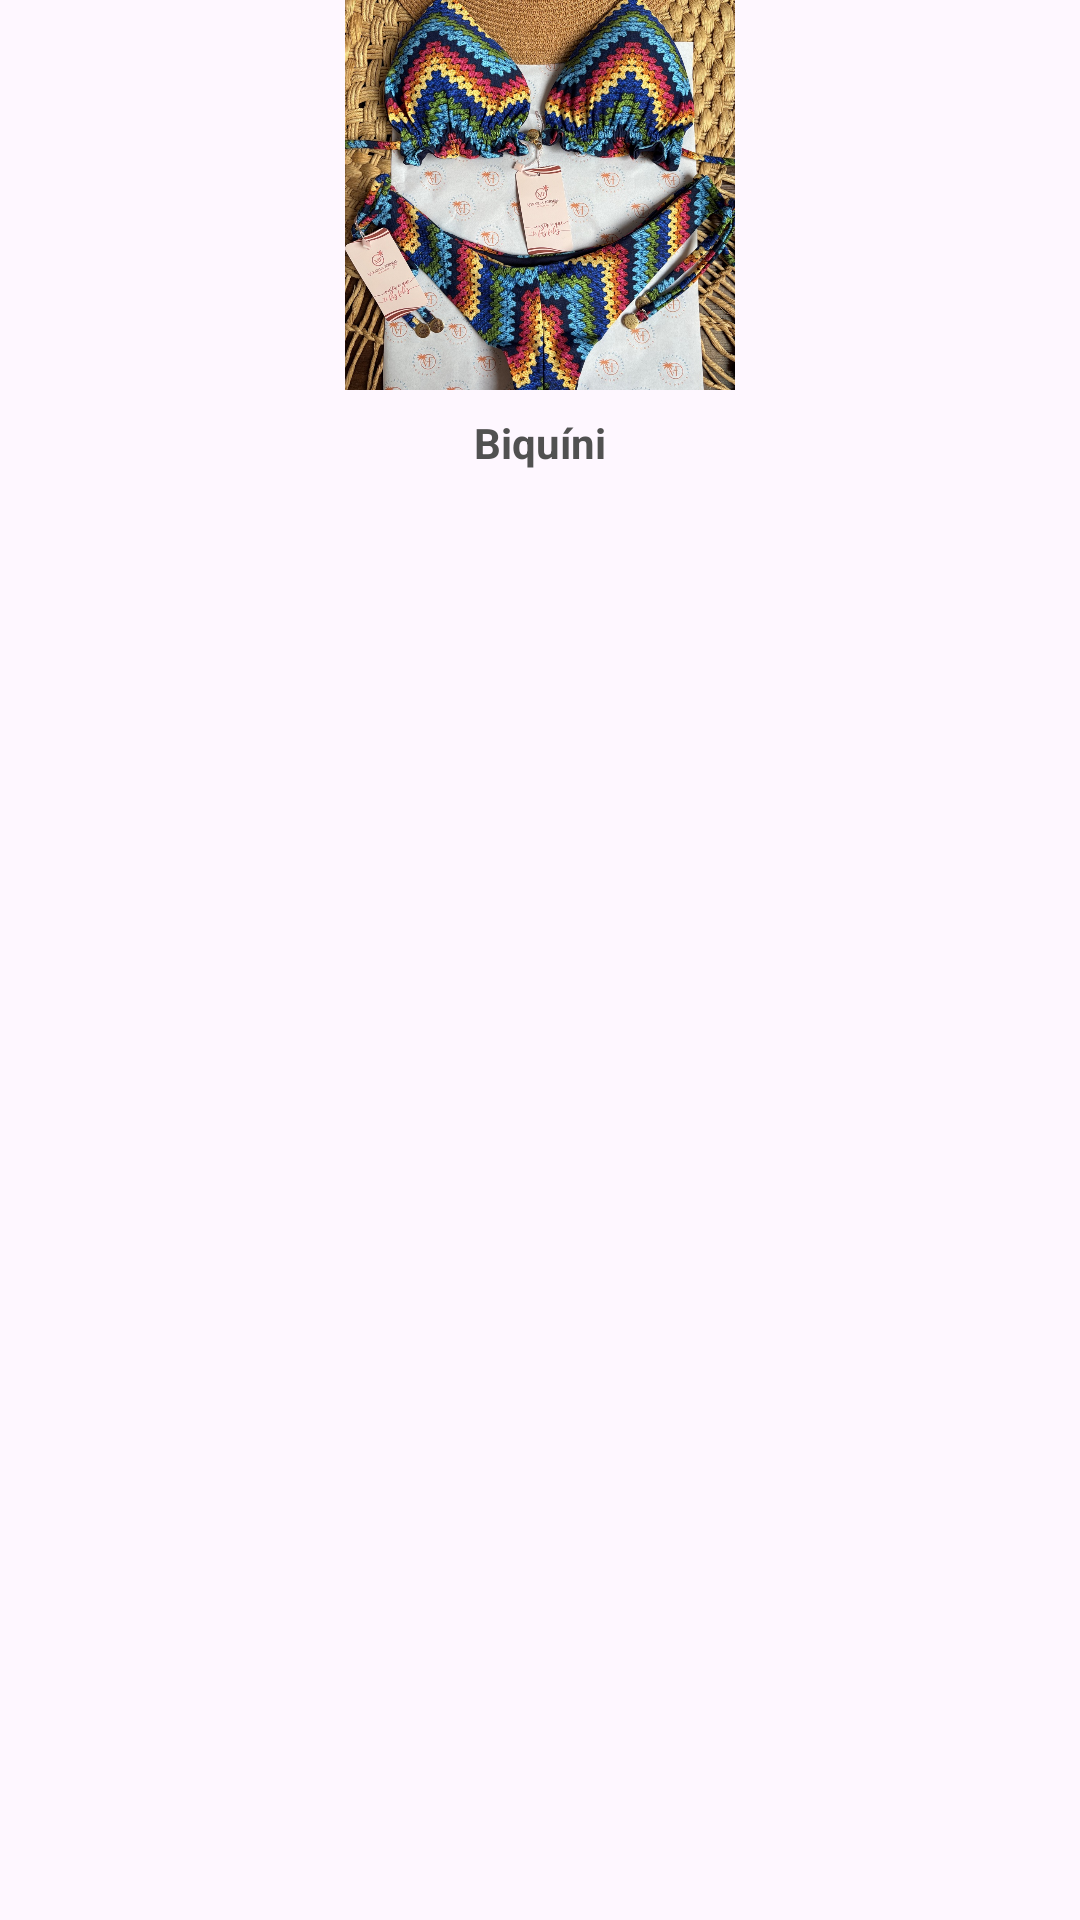

Layout XML and referenced resources for this Android screen:
<!-- AndroidManifest.xml: application theme Theme.UseDoceTangerinaEstoque -->
<!-- res/layout/card_category.xml -->
<LinearLayout xmlns:android="http://schemas.android.com/apk/res/android"
    android:layout_width="wrap_content"
    android:layout_height="wrap_content"
    android:layout_marginEnd="16dp"
    android:gravity="center_horizontal"
    android:orientation="vertical">

    <ImageView
        android:id="@+id/imageView"
        android:layout_width="130dp"
        android:layout_height="130dp"
        android:background="@drawable/rounded_box"
        android:clipToOutline="true"
        android:elevation="6dp"
        android:outlineProvider="background"
        android:scaleType="centerCrop"
        android:src="@drawable/produto_exemplo" />

    <TextView
        android:id="@+id/textName"
        android:layout_width="wrap_content"
        android:layout_height="wrap_content"
        android:paddingHorizontal="16dp"
        android:paddingTop="8dp"
        android:text="Biquíni"
        android:textColor="#515151"
        android:textStyle="bold" />
</LinearLayout>
<!-- resources referenced by this layout -->
<resources>
  <!-- drawable produto_exemplo: jpeg bitmap (drawable, 833365 bytes) -->
  <style name="Theme.UseDoceTangerinaEstoque" parent="Base.Theme.UseDoceTangerinaEstoque" />
  <style name="Base.Theme.UseDoceTangerinaEstoque" parent="Theme.Material3.Light.NoActionBar">
          
          <item name="colorPrimary">@color/my_light_primary</item>
          <item name="colorSecondary">@color/my_light_secondary</item>
      </style>
  <color name="my_light_primary">#7F4A30</color>
  <color name="my_light_secondary">#E3B799</color>
</resources>
